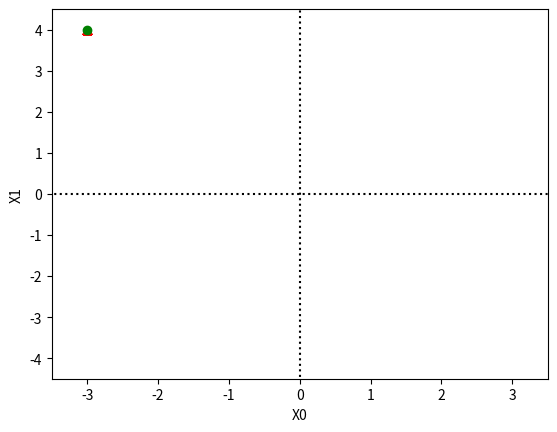

Write the Python code that produced this figure.
import numpy as np
from matplotlib import pyplot as plt
from mpl_toolkits.mplot3d import Axes3D  # 3Dグラフを描画するパッケージ


def function_3(x0, x1):
    """f(x0, x1) = x0**2 + x1**2"""
    return x0 ** 2 + x1 ** 2


def function_tmp1(x0):
    """偏微分のための、x1=4で固定した新しい関数"""
    return x0 ** 2 + 4.0 ** 2


def function_tmp2(x1):
    """偏微分のための、x0=3で固定した新しい関数"""
    return 3.0 ** 2 + x1 ** 2


def function_3b(x):
    """f(x0, x1) = x0**2 + x1**2"""
    return np.sum(x ** 2)
    # return x[0]**2 + x[1]**2


def gradient_descent(func, init_x, learning_rate=0.01, step_num=100):
    """
    勾配降下法で学習する

    :param func: 対象の関数
    :param init_x: 初期値
    :param learning_rate: 学習率
    :param step_num: 勾配法による繰り返しの数

    :return: 処理結果, 処理結果の履歴
    """

    x = init_x
    logs = [x.copy()]

    for i in range(step_num):
        x -= learning_rate * single_numerical_gradient(func, x)
        logs.append(x.copy())

    return x, np.array(logs)


def single_numerical_gradient(func, x: np.ndarray):
    """
    xで指定された、ある点に関する各変数の勾配を求めて返す。
    （実質、引数の各要素ごとに数値微分を行なっているのみ。）

    :param func: 複数の変数を持つ関数
    :param x: np.ndarray(float64)
    :return: xの勾配
    """

    # 十分小さい値を定義する
    h = 1e-4  # 0.0001

    # 勾配を初期化する。(xと同じ形状で、その要素が全て0の配列とする)
    gradient = np.zeros_like(x)

    # x0, x1, ...ごとに偏微分を求める
    for idx in range(x.size):
        #
        tmp_val = x[idx]

        # ---- idxの値の数値微分をもとめる一連の処理
        x[idx] = float(tmp_val) + h
        result_x_plus_h = func(x)  # f(x+h)

        x[idx] = tmp_val - h
        result_x_minus_h = func(x)  # f(x-h)

        # 数値微分で微分を求めて、勾配として結果の配列に格納する
        gradient[idx] = (result_x_plus_h - result_x_minus_h) / (2 * h)

        # 値を元に戻す。この処理が無いと、勾配降下法で結果が異常になる。
        x[idx] = tmp_val

    return gradient


def get_numerical_gradient(f, matrix: np.ndarray):
    """勾配を求めて返す"""
    if matrix.ndim == 1:
        return single_numerical_gradient(f, matrix)
    else:
        grad = np.zeros_like(matrix)

        for idx, x in enumerate(matrix):
            # (e.g) x: [-1.5001 -2.0001]
            grad[idx] = single_numerical_gradient(f, x)

        return grad


def get_numerical_diff(func, x):
    """数値微分で微分を求める"""
    h = 1e-4

    result_x_plus_h = func(x + h)  # f(x+h)
    result_x_minus_h = func(x - h)  # f(x-h)

    return (result_x_plus_h - result_x_minus_h) / (2 * h)


def get_tangent_line_lambda(func, x):
    """
    二次関数接線の方程式を返す
    :param func: 二次関数
    :param x: パラメータx
    :return: funcの接線の方程式（関数）
    """

    # xの微分(接線の傾き)を求める
    d = get_numerical_diff(func, x)
    print('微分: ', d)

    # 切片を求める
    # 直線の式 y = a*x + b ---> func(x) = d*x + intercept
    intercept = func(x) - d * x
    print('切片: ', intercept)

    # 接線の方程式を作成して返す
    return lambda t: d * t + intercept


def main():
    # -3.0〜3.0までの値をもつリストを定義
    x0 = np.arange(-3.0, 3.0, 0.25)
    x1 = np.arange(-3.0, 3.0, 0.25)

    # x0, x1から格子列を作成する
    X0, X1 = np.meshgrid(x0, x1)
    result = function_3(X0, X1)

    # 3Dの図を作成
    figure = plt.figure()
    axes_3d = Axes3D(figure)
    axes_3d.set_xlabel("x0")
    axes_3d.set_ylabel("x1")
    axes_3d.set_zlabel("f(x)")

    # データをワイヤーフレームで描画
    axes_3d.plot_wireframe(X0, X1, result)

    # グラフを表示する
    plt.show()


def main2():
    # 1つの変数ごとに偏微分を求める

    # x0の偏微分のため、x1の値を固定した関数でx0の微分を求める
    x0_result = get_numerical_diff(func=function_tmp1, x=3.0)

    # x1の偏微分のため、x0の値を固定した関数でx1の微分を求める
    x1_result = get_numerical_diff(func=function_tmp2, x=4.0)

    print('x0_result: ', x0_result)
    print('x1_result: ', x1_result)


def main3():
    # 各点における勾配を求める

    # [3, 4] で指定すると、ndarrayのdtypeがint64（整数型）になり、微細な値を扱えなくなるのでfloatで指定
    result1 = single_numerical_gradient(function_3b, np.array([3.0, 4.0]))
    print(result1)

    result2 = single_numerical_gradient(function_3b, np.array([0.0, 2.0]))
    print(result2)

    result3 = single_numerical_gradient(function_3b, np.array([3.0, 0.0]))
    print(result3)


def main4():
    # 勾配を矢印で図に描画する

    x0 = np.arange(-5, 5, 0.25)
    x1 = np.arange(-5, 5, 0.25)
    X, Y = np.meshgrid(x0, x1)

    X = X.flatten()
    Y = Y.flatten()

    # (2, 1600)行列の作成
    matrix_orig = np.array([X, Y])

    # (1600, 2)行列の作成(転置行列)
    matrix = matrix_orig.T

    # (1600, 2)行列の勾配を求めて、(2, 1600)の形に戻す。(再び、転置行列を得る）
    # 2... (X [...], Y[...])
    gradient = get_numerical_gradient(function_3b, matrix).T

    # 新しい図を生成する
    plt.figure()

    # 矢印をプロット（グラフを描画）する
    plt.quiver(X, Y,
               # 勾配ベクトルの結果にマイナスをつけて、方向を逆向きにする
               -gradient[0],    # (1600, )
               -gradient[1],    # (1600, )
               angles="xy", color="#3333ff")
    # plt.quiver(X, Y, grad[0], grad[1],  angles="xy", color="#ff6666")

    # グラフの範囲を-5.5〜5とする
    plt.xlim([-5.5, 5])
    plt.ylim([-5.5, 5])

    plt.xlabel('x0')
    plt.ylabel('x1')

    # グラフに、グリッドを描画する
    plt.grid()

    # 図を再描画する
    # plt.draw()

    # 図を表示する
    plt.show()


def main5():
    # 勾配降下法で最小値を探索する
    result, logs = gradient_descent(function_3b,
                                    init_x=np.array([-3.0, 4.0]),
                                    learning_rate=0.1, step_num=100)
    print('result: ', result)


def main6():

    # 勾配降下法で最小値を探索する
    result, logs = gradient_descent(function_3b,
                                    init_x=np.array([-3.0, 4.0]),
                                    learning_rate=0.1, step_num=100)

    # 点線を打つ[xデータ], [yデータ], フォーマット文字列
    # フォーマット文字列の仕様: https://matplotlib.org/stable/api/_as_gen/matplotlib.pyplot.plot.html#matplotlib.pyplot.plot
    # b- : 青の実線
    # ro : 赤の円
    # plt.plot([-5, 5], [0, 0], 'b--')    # 横線
    # plt.plot([-5, 5], [0, 0], 'b-.')    # 横線
    plt.plot([-5, 5], [0, 0], 'k:')  # 横線
    # plt.plot([-4, 3], [0, 0], '^g')    # 横線
    # plt.plot([0, 0], [-5, 5], '--b')  # 縦線
    plt.plot([0, 0], [-5, 5], ':k')  # 縦線

    # plt.plot(x_history[:, 0], x_history[:, 1], 'o')
    plt.plot(logs[:, 0], logs[:, 1], '^g')

    # 関数の最小値をプロット
    plt.plot(result[0], result[1], 'ro')

    plt.xlim(-3.5, 3.5)
    plt.ylim(-4.5, 4.5)
    plt.xlabel("X0")
    plt.ylabel("X1")
    plt.show()


def main7():

    # 学習率が大き過ぎる例
    result1, logs1 = gradient_descent(function_3b,
                                    init_x=np.array([-3.0, 4.0]),
                                    learning_rate=10.0, step_num=100)

    # 学習率が小さ過ぎる例
    result2, logs2 = gradient_descent(function_3b,
                                    init_x=np.array([-3.0, 4.0]),
                                    learning_rate=1e-10, step_num=100)

    # 点線を打つ[xデータ], [yデータ], フォーマット文字列
    # フォーマット文字列の仕様: https://matplotlib.org/stable/api/_as_gen/matplotlib.pyplot.plot.html#matplotlib.pyplot.plot
    # b- : 青の実線
    # ro : 赤の円
    # plt.plot([-5, 5], [0, 0], 'b--')    # 横線
    # plt.plot([-5, 5], [0, 0], 'b-.')    # 横線
    plt.plot([-5, 5], [0, 0], 'k:')  # 横線
    # plt.plot([-4, 3], [0, 0], '^g')    # 横線
    # plt.plot([0, 0], [-5, 5], '--b')  # 縦線
    plt.plot([0, 0], [-5, 5], ':k')  # 縦線

    # plt.plot(x_history[:, 0], x_history[:, 1], 'o')
    plt.plot(logs1[:, 0], logs1[:, 1], '^b')
    plt.plot(logs2[:, 0], logs2[:, 1], '^r')

    # 関数の最小値をプロット
    plt.plot(result1[0], result1[1], 'bo')
    plt.plot(result2[0], result2[1], 'go')

    plt.xlim(-3.5, 3.5)
    plt.ylim(-4.5, 4.5)
    plt.xlabel("X0")
    plt.ylabel("X1")
    plt.show()
    pass

if __name__ == '__main__':
    # main()
    # main2()
    # main3()
    # main4()
    # main5()
    # main6()
    main7()
